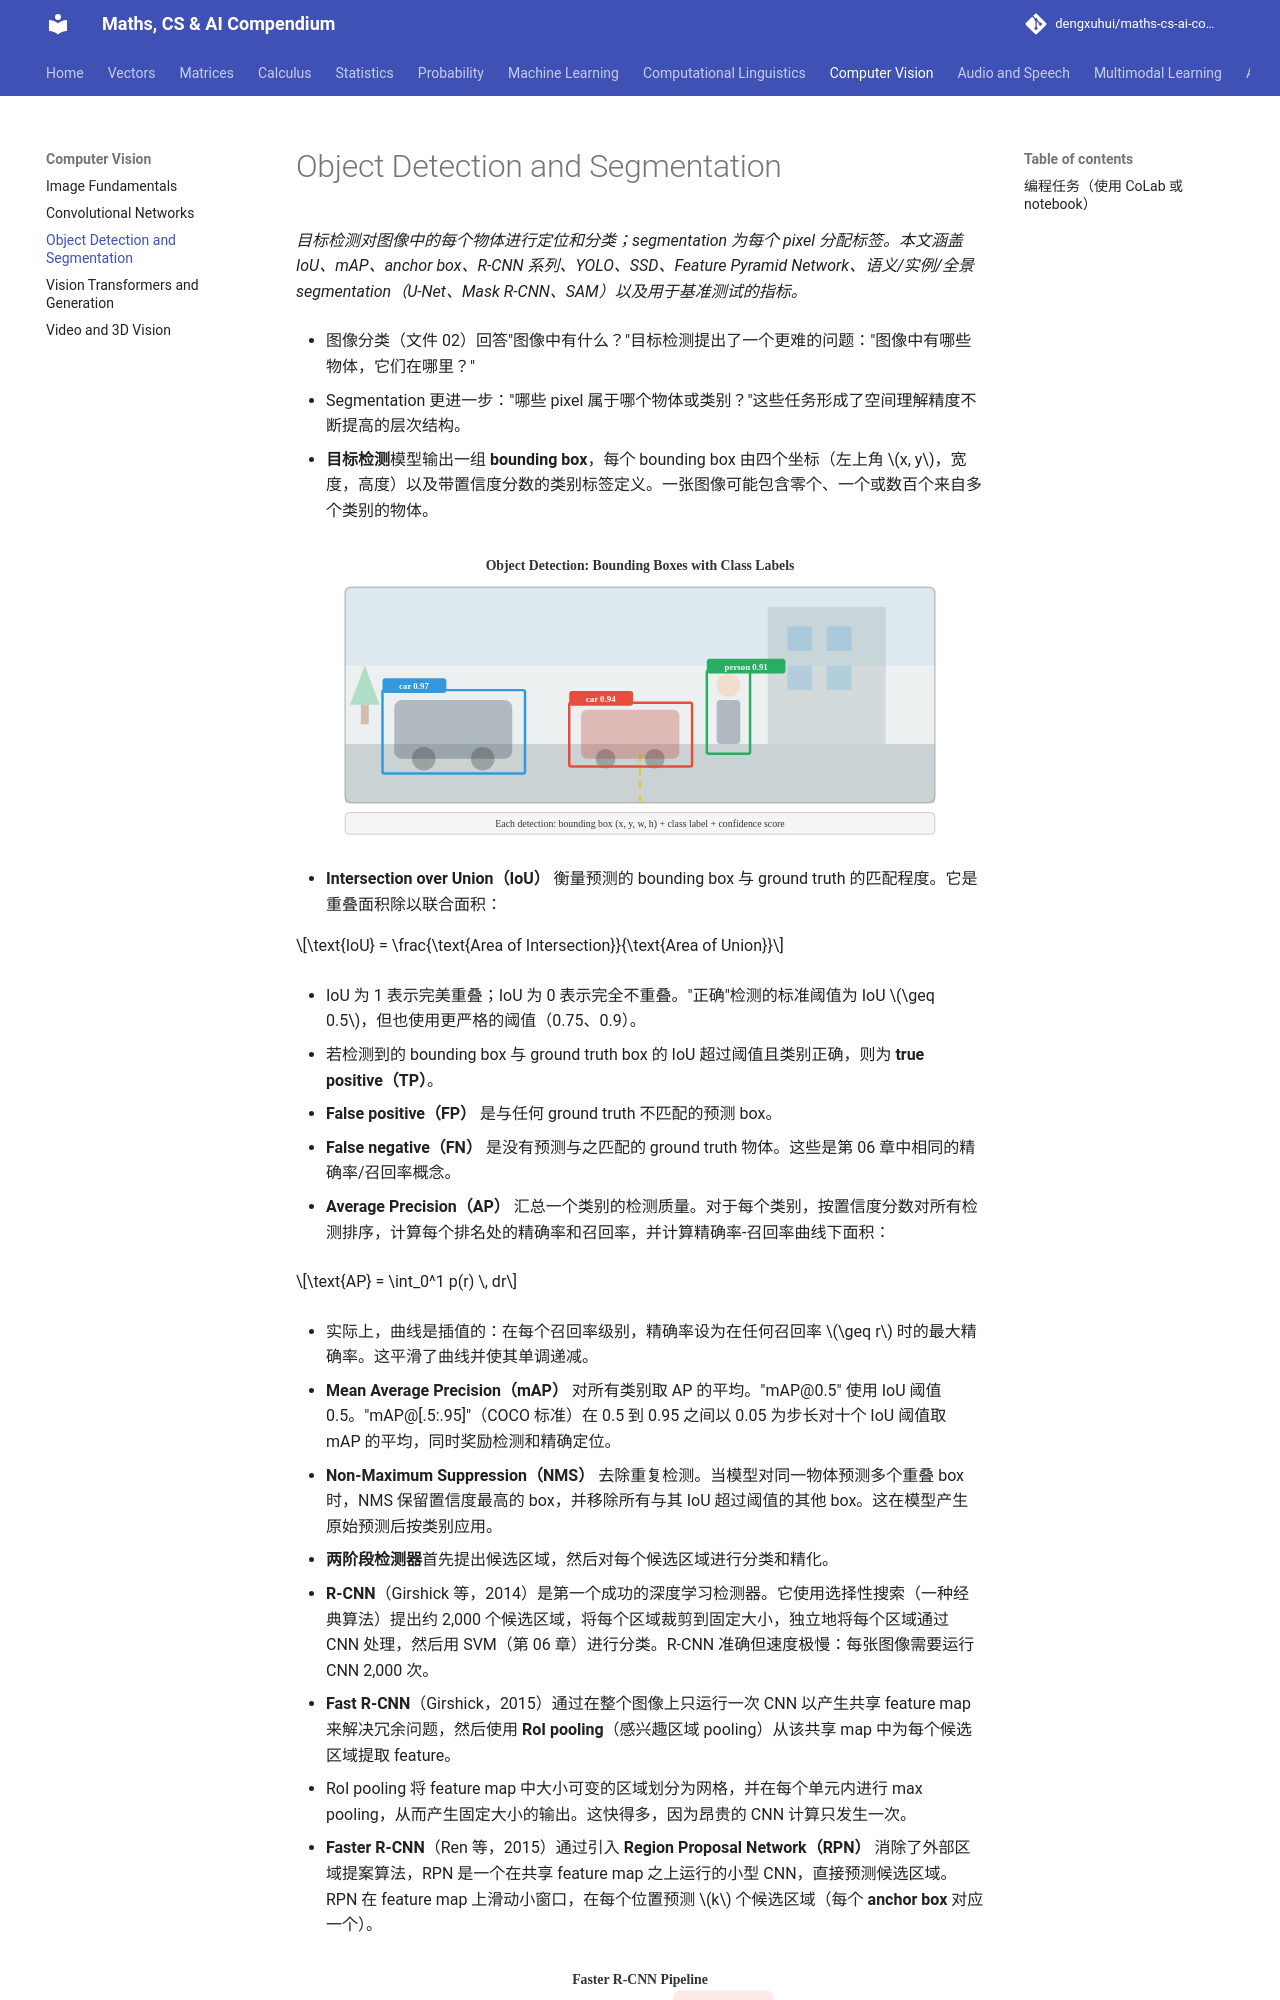

repository: dengxuhui/maths-cs-ai-compendium_CN · page: chapter 08: computer vision/03. object detection and segmentation/index.html · generator: mkdocs

# Object Detection and Segmentation

*目标检测对图像中的每个物体进行定位和分类；segmentation 为每个 pixel 分配标签。本文涵盖 IoU、mAP、anchor box、R-CNN 系列、YOLO、SSD、Feature Pyramid Network、语义/实例/全景 segmentation（U-Net、Mask R-CNN、SAM）以及用于基准测试的指标。*

- 图像分类（文件 02）回答"图像中有什么？"目标检测提出了一个更难的问题："图像中有哪些物体，它们在哪里？"

- Segmentation 更进一步："哪些 pixel 属于哪个物体或类别？"这些任务形成了空间理解精度不断提高的层次结构。

- **目标检测**模型输出一组 **bounding box**，每个 bounding box 由四个坐标（左上角 $x, y$，宽度，高度）以及带置信度分数的类别标签定义。一张图像可能包含零个、一个或数百个来自多个类别的物体。

![包含多个物体的输入图像，每个物体用带类别标签和置信度分数的彩色 bounding box 框出](../images/detection_boxes.svg)

- **Intersection over Union（IoU）** 衡量预测的 bounding box 与 ground truth 的匹配程度。它是重叠面积除以联合面积：

$$\text{IoU} = \frac{\text{Area of Intersection}}{\text{Area of Union}}$$

- IoU 为 1 表示完美重叠；IoU 为 0 表示完全不重叠。"正确"检测的标准阈值为 IoU $\geq 0.5$，但也使用更严格的阈值（0.75、0.9）。

- 若检测到的 bounding box 与 ground truth box 的 IoU 超过阈值且类别正确，则为 **true positive（TP）**。

- **False positive（FP）** 是与任何 ground truth 不匹配的预测 box。

- **False negative（FN）** 是没有预测与之匹配的 ground truth 物体。这些是第 06 章中相同的精确率/召回率概念。

- **Average Precision（AP）** 汇总一个类别的检测质量。对于每个类别，按置信度分数对所有检测排序，计算每个排名处的精确率和召回率，并计算精确率-召回率曲线下面积：

$$\text{AP} = \int_0^1 p(r) \, dr$$

- 实际上，曲线是插值的：在每个召回率级别，精确率设为在任何召回率 $\geq r$ 时的最大精确率。这平滑了曲线并使其单调递减。

- **Mean Average Precision（mAP）** 对所有类别取 AP 的平均。"mAP@0.5" 使用 IoU 阈值 0.5。"mAP@[.5:.95]"（COCO 标准）在 0.5 到 0.95 之间以 0.05 为步长对十个 IoU 阈值取 mAP 的平均，同时奖励检测和精确定位。

- **Non-Maximum Suppression（NMS）** 去除重复检测。当模型对同一物体预测多个重叠 box 时，NMS 保留置信度最高的 box，并移除所有与其 IoU 超过阈值的其他 box。这在模型产生原始预测后按类别应用。

- **两阶段检测器**首先提出候选区域，然后对每个候选区域进行分类和精化。

- **R-CNN**（Girshick 等，2014）是第一个成功的深度学习检测器。它使用选择性搜索（一种经典算法）提出约 2,000 个候选区域，将每个区域裁剪到固定大小，独立地将每个区域通过 CNN 处理，然后用 SVM（第 06 章）进行分类。R-CNN 准确但速度极慢：每张图像需要运行 CNN 2,000 次。

- **Fast R-CNN**（Girshick，2015）通过在整个图像上只运行一次 CNN 以产生共享 feature map 来解决冗余问题，然后使用 **RoI pooling**（感兴趣区域 pooling）从该共享 map 中为每个候选区域提取 feature。

- RoI pooling 将 feature map 中大小可变的区域划分为网格，并在每个单元内进行 max pooling，从而产生固定大小的输出。这快得多，因为昂贵的 CNN 计算只发生一次。

- **Faster R-CNN**（Ren 等，2015）通过引入 **Region Proposal Network（RPN）** 消除了外部区域提案算法，RPN 是一个在共享 feature map 之上运行的小型 CNN，直接预测候选区域。RPN 在 feature map 上滑动小窗口，在每个位置预测 $k$ 个候选区域（每个 **anchor box** 对应一个）。

![Faster R-CNN 流程：输入图像 → backbone CNN → 共享 feature map → RPN 生成候选区域 → RoI pooling → 分类和 box 回归头](../images/faster_rcnn.svg)

- **Anchor box** 是 feature map 每个空间位置上预定义的 bounding box，覆盖不同的尺度和宽高比（例如，三种尺度 × 三种比例 = 每个位置 9 个 anchor）。RPN 对每个 anchor 预测两件事：目标性分数（目标 vs 背景）以及将 anchor 精化为更紧密候选区域的坐标偏移。这种参数化使回归问题更容易：网络不是预测绝对坐标，而是预测对合理起始 box 的小调整。

- Anchor 偏移的参数化如下：

$$t_x = \frac{x - x_a}{w_a}, \quad t_y = \frac{y - y_a}{h_a}, \quad t_w = \log\frac{w}{w_a}, \quad t_h = \log\frac{h}{h_a}$$

- 其中 $(x, y, w, h)$ 是预测 box 的中心和尺寸，$(x_a, y_a, w_a, h_a)$ 是 anchor。对宽度和高度的对数变换确保预测 box 始终为正，并使回归具有尺度不变性。

- Faster R-CNN 使用多任务损失进行训练：类别标签的分类损失（来自第 05 章的交叉熵），加上 box 回归的 **smooth L1 损失**。Smooth L1 对异常值的敏感度低于 L2：
